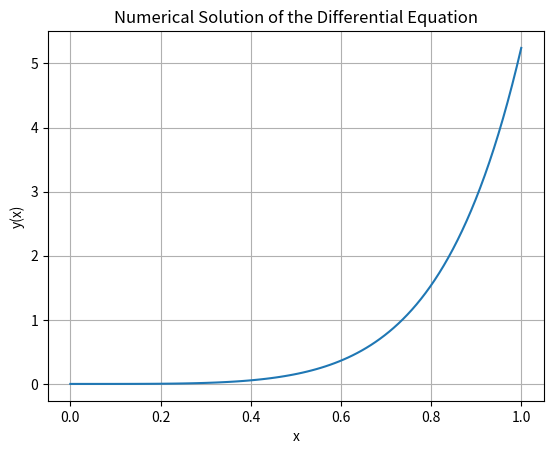

Source code (Python):
# Solve the following differential equation by using Python
# (v) (𝐷^4 − 18𝐷^2 + 18) 𝑦 = 36𝑒^3𝑥 + 8^𝑥

import numpy as np
from scipy.integrate import solve_ivp
import matplotlib.pyplot as plt


# Define the differential equation as a system of first-order ODEs
def system(x, z):
    y, yp, ypp, yppp = z
    dydx = [yp, ypp, yppp, 18 * ypp - 18 * y + 36 * np.exp(3 * x) + 8**x]
    return dydx


# Define the range of x values
x_span = (0, 1)

# Initial conditions for y and its derivatives
initial_conditions = [0, 0, 0, 0]

# Create a grid of x values
x_values = np.linspace(x_span[0], x_span[1], 100)

# Solve the system of ODEs numerically
solution = solve_ivp(system, x_span, initial_conditions, t_eval=x_values)

# Extract the solution for y
y_solution = solution.y[0]

# Plot the solution
plt.plot(x_values, y_solution)
plt.xlabel("x")
plt.ylabel("y(x)")
plt.title("Numerical Solution of the Differential Equation")
plt.grid(True)
plt.show()
